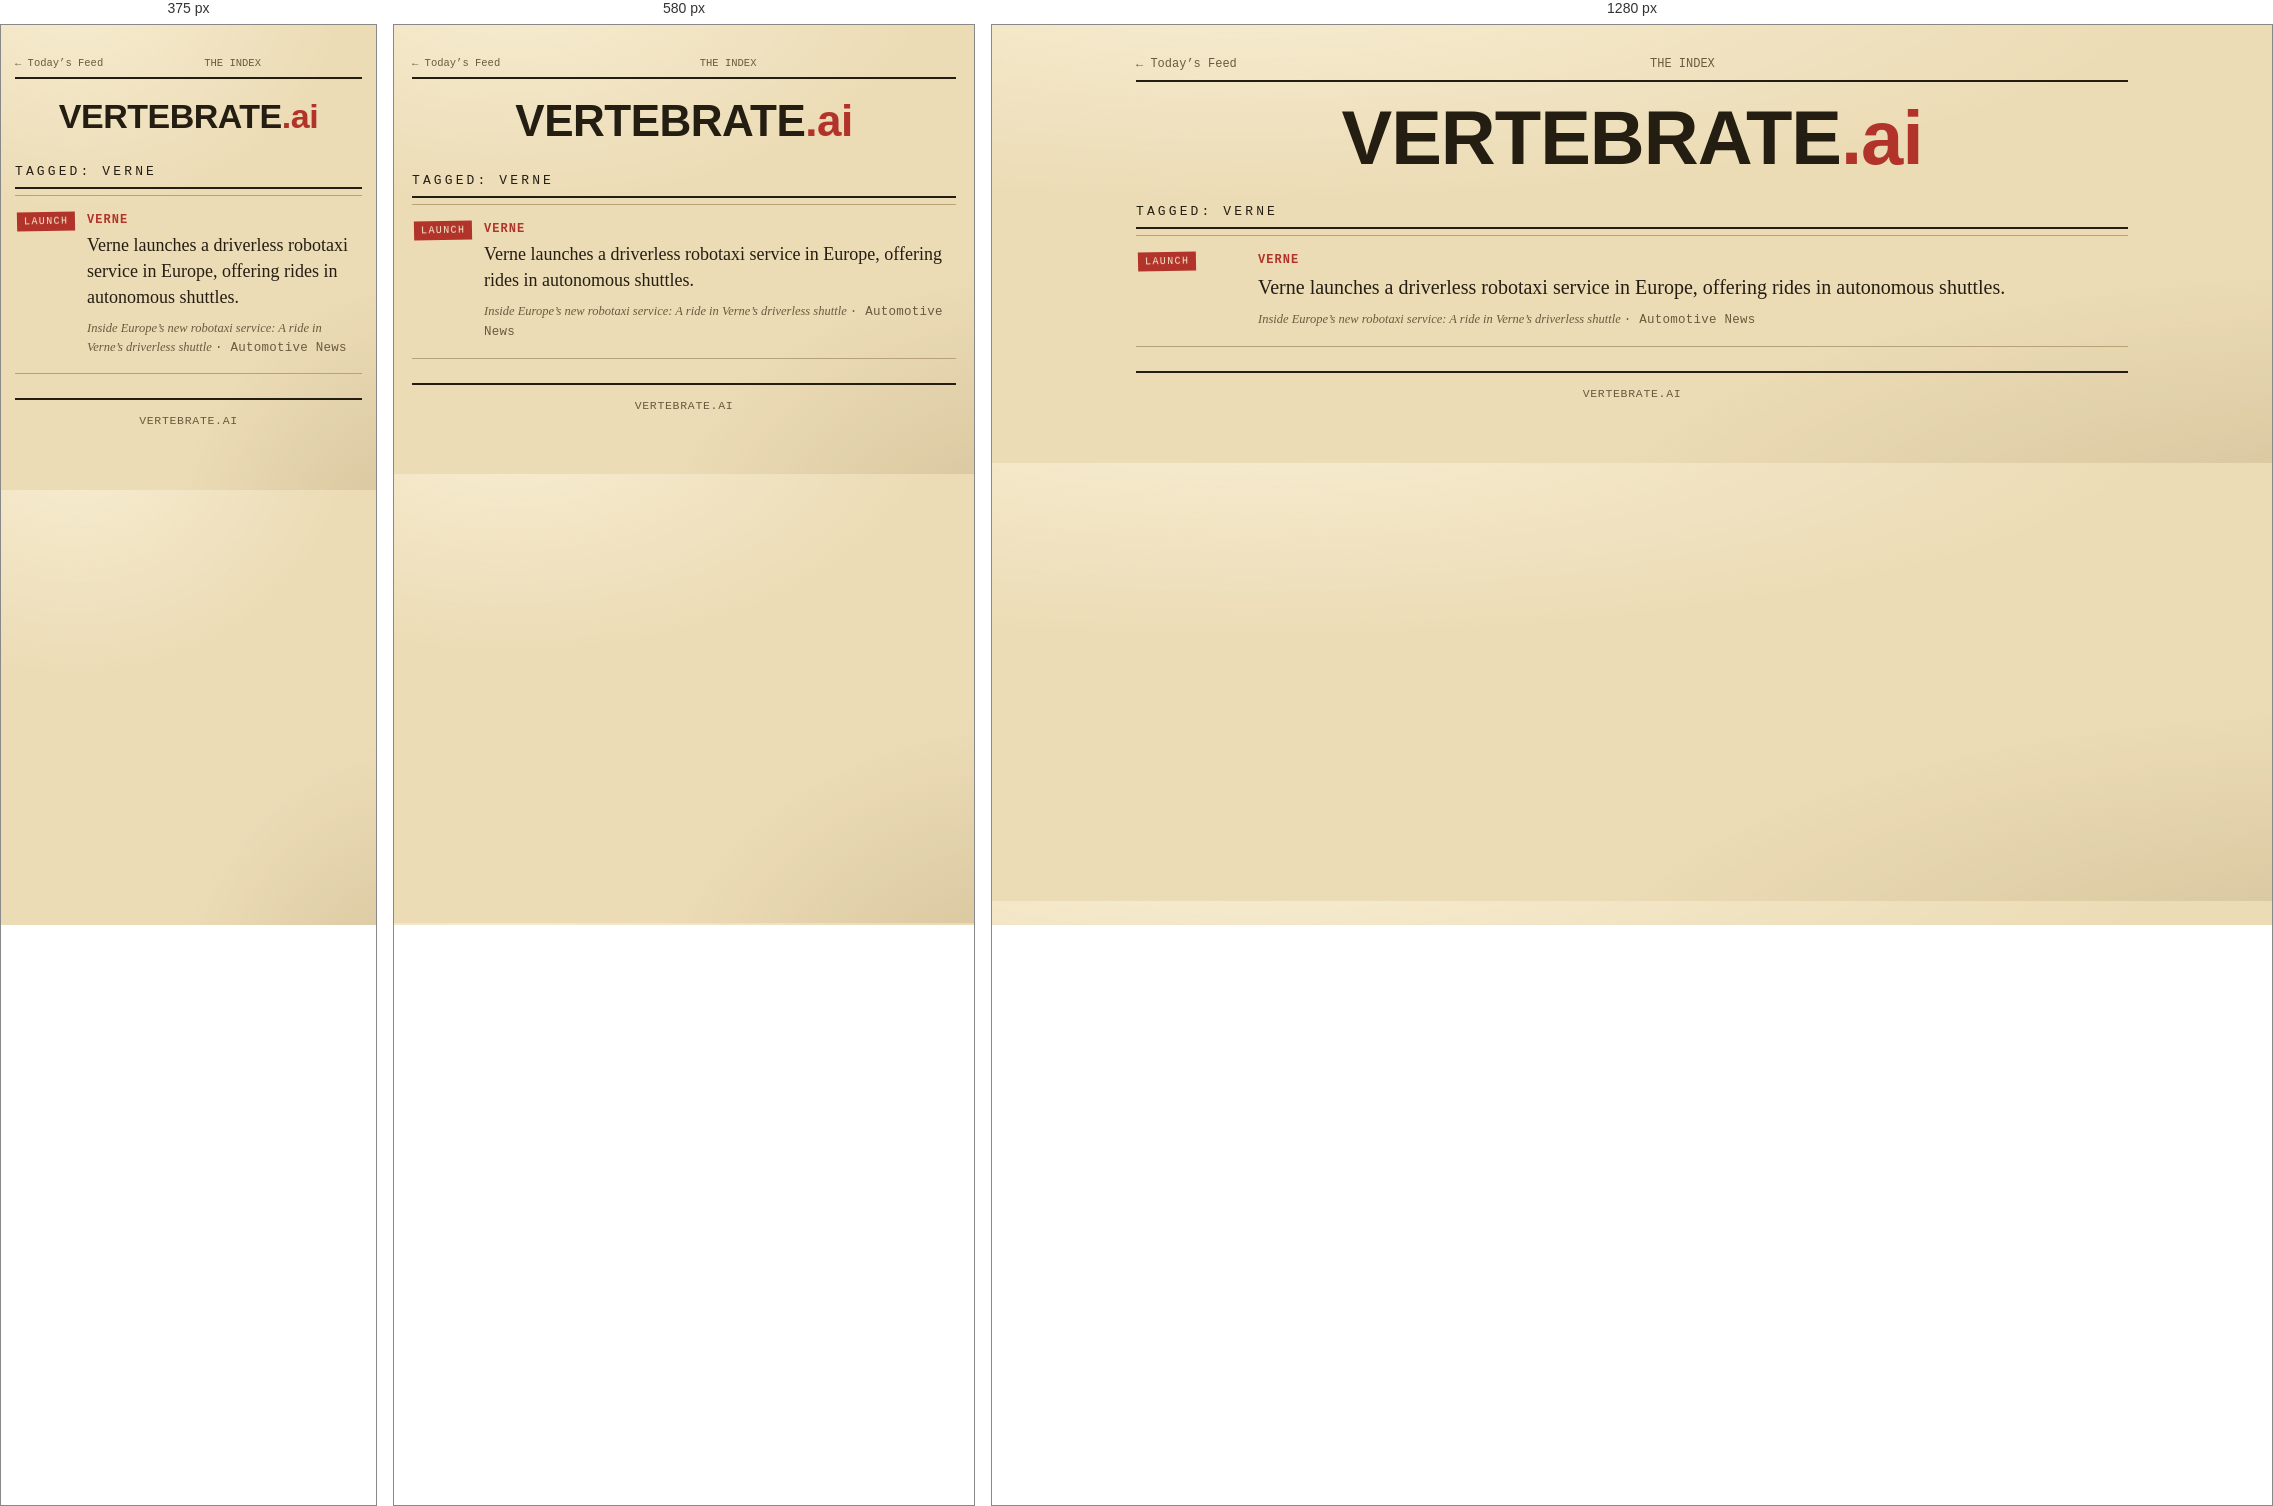
Rendered at 375 px, 580 px and 1280 px, left to right.

<!-- file: verne.html -->
<!DOCTYPE html>
<html lang="en">
<head>
<meta charset="utf-8">
<meta name="viewport" content="width=device-width, initial-scale=1">
<meta name="theme-color" content="#ecdcb6">
<title>Verne news — VERTEBRATE.ai</title>
<meta name="description" content="The latest Verne news in robotics and AI on VERTEBRATE.ai — headlines, the facts, and why they matter.">
<meta name="robots" content="index, follow, max-image-preview:large">
<link rel="canonical" href="https://vertebrate.ai/tag/verne.html">
<link rel="icon" href="../favicon.svg" type="image/svg+xml">
<link rel="alternate" type="application/rss+xml" title="VERTEBRATE.ai — The Weekly" href="https://vertebrate.ai/feed.xml">
<!-- Open Graph / social -->
<meta property="og:site_name" content="VERTEBRATE.ai">
<meta property="og:type" content="website">
<meta property="og:title" content="Verne news — VERTEBRATE.ai">
<meta property="og:description" content="The latest Verne news in robotics and AI on VERTEBRATE.ai — headlines, the facts, and why they matter.">
<meta property="og:url" content="https://vertebrate.ai/tag/verne.html">
<meta property="og:image" content="https://vertebrate.ai/og.png">
<meta property="og:image:width" content="1200">
<meta property="og:image:height" content="630">
<meta property="og:image:alt" content="VERTEBRATE.ai — the first AI-powered media">
<meta name="twitter:card" content="summary_large_image">
<meta name="twitter:title" content="Verne news — VERTEBRATE.ai">
<meta name="twitter:description" content="The latest Verne news in robotics and AI on VERTEBRATE.ai — headlines, the facts, and why they matter.">
<meta name="twitter:image" content="https://vertebrate.ai/og.png">
<link rel="preconnect" href="https://fonts.googleapis.com">
<link rel="preconnect" href="https://fonts.gstatic.com" crossorigin>
<link href="https://fonts.googleapis.com/css2?family=Archivo+Black&family=Special+Elite&family=Source+Serif+4:ital,opsz,wght@0,8..60,400;0,8..60,600;1,8..60,400&display=swap" rel="stylesheet">
<link rel="stylesheet" href="../style.css">

</head>
<body>
<div class="wrap">

  <div class="topbar"><span><a href="../index.html">← Today’s Feed</a></span><span>THE INDEX</span><span></span></div>
  <header class="masthead"><h1>VERTEBRATE<span class="ai">.ai</span></h1></header>
  <div class="sec">Tagged: Verne</div>
  <div class="feed">
    <article class="item">
  <div class="meta"><span class="cat">Launch</span></div>
  <div>
    <div class="orgs"><span class="orgs-co">Verne</span></div>
    
    <a class="lead" href="https://news.google.com/rss/articles/CBMihwFBVV95cUxNTFNUWGZDWTJ2eklCM0ZpaXFvMGw1bEdYNDJycW9jWGphWnhHenhjZFVvRC1fLXhzTnhWWnFlaUZsWF9qS3ZpdmhPTUNjQ1JmaGFadHY3YlZFaGhiaFA2S0t4RThKbGR5SWg5c054NDdiWlFHWWNCQTR2dWJKdmxqcy1zYk53M0E?oc=5">Verne launches a driverless robotaxi service in Europe, offering rides in autonomous shuttles.</a>
    <div class="byline">Inside Europe’s new robotaxi service: A ride in Verne’s driverless shuttle <span class="src-name">· Automotive News</span></div>
    
  </div>
</article>
  </div>
  <div class="foot">VERTEBRATE.AI</div>

</div>
</body>
</html>

/* @media block from style.css */
@media (max-width:760px){.briefs{columns:1}}

/* @media block from style.css */
@media (max-width:760px){
  .wrap{padding:0 18px}
  .masthead h1{font-size:44px;letter-spacing:-.5px}
  .stamp{display:none}
  nav.sections{gap:14px;flex-wrap:wrap}
  .topbar{font-size:10.5px;gap:8px}
  .teaser{flex-direction:column;align-items:flex-start;gap:8px}
  .teaser a.read{align-self:flex-start;white-space:normal}
  .body{grid-template-columns:1fr}
  aside{position:static;margin-top:6px}
  .item{grid-template-columns:58px 1fr;gap:12px}
  .item .lead{font-size:18px}
  .cloud a{white-space:normal}
}

/* @media block from style.css */
@media (max-width:400px){
  .masthead h1{font-size:34px}
  .wrap{padding:0 14px}
}